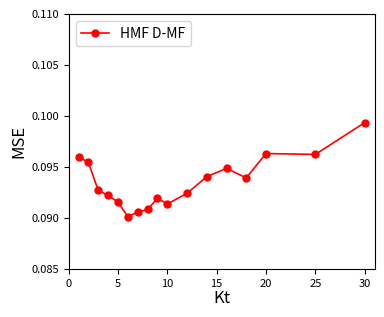

Reproduce this figure in Python.
'''
Plot the performances of HMF D-MF and D-MTF, with varying values for Kt, on
the GDSC dataset.
'''

import matplotlib.pyplot as plt

MSE_max, MSE_min = 0.11, 0.085
fraction_min, fraction_max = 0.25, 0.95

values_K = [1, 2, 3, 4, 5, 6, 7, 8, 9, 10, 12, 14, 16, 18, 20, 25, 30]

perf_hmf_mf_ctrp = {'R^2': [0.39601265774478034, 0.3994055427150653, 0.41697298985793835, 0.4199332641133404, 0.4239125135383608, 0.43345064722477183, 0.43064198375497487, 0.42885498067133854, 0.4209372112517296, 0.42530373766106067, 0.41837792304243965, 0.40854229150490384, 0.40295856898275983, 0.40917061887450784, 0.39386098442445266, 0.3948215300394192, 0.3748921724032922], 'MSE': [0.096003862679150481, 0.095432948334725182, 0.092692831976889628, 0.092210195716046509, 0.091545077328923988, 0.090122527387984, 0.090565933834273485, 0.090824809084094599, 0.091922310874882493, 0.091358687126241706, 0.092413073259747916, 0.094040671687050173, 0.094853731005173275, 0.093920726863974333, 0.096309353785351298, 0.09622223088188489, 0.099335159256396355], 'Rp': [0.62973458340270771, 0.63221332140062014, 0.64634352844001275, 0.64881982892103818, 0.65196915239762465, 0.65889801585245733, 0.65732073920634593, 0.6568800547670961, 0.65164347852607407, 0.65456382799755986, 0.65069182017929816, 0.64505029140092218, 0.64262544342424077, 0.64705869778389791, 0.63863724277750444, 0.6398273837756413, 0.62573156714127065]}
perf_hmf_mtf_ctrp = {'R^2': [], 'MSE': [], 'Rp': []}


''' Plot '''
fig = plt.figure(figsize=(3.8,3.0))
fig.subplots_adjust(left=0.16, right=0.965, bottom=0.12, top=0.97)
plt.xlabel("Kt", fontsize=12, labelpad=1) #fontsize=8
plt.ylabel("MSE", fontsize=12, labelpad=3) #fontsize=8, labelpad=-1
plt.yticks(fontsize=8) #fontsize=6
plt.xticks(fontsize=8) #fontsize=6

plt.plot(values_K, perf_hmf_mf_ctrp['MSE'], linestyle='-', linewidth=1.2, marker='o', label='HMF D-MF', c='red', markersize=5)
#plt.plot(x=values_K, y=perf_hmf_mtf_ctrp, linestyle='-', linewidth=1.2, marker='o', label='HMF D-MTF', c='blue', markersize=5)
 
plt.xlim(0,values_K[-1]+1)
plt.ylim(MSE_min,MSE_max)
plt.legend(loc='upper left',fontsize=10)
    
plt.savefig("./varying_K_ctrp.png", dpi=600)